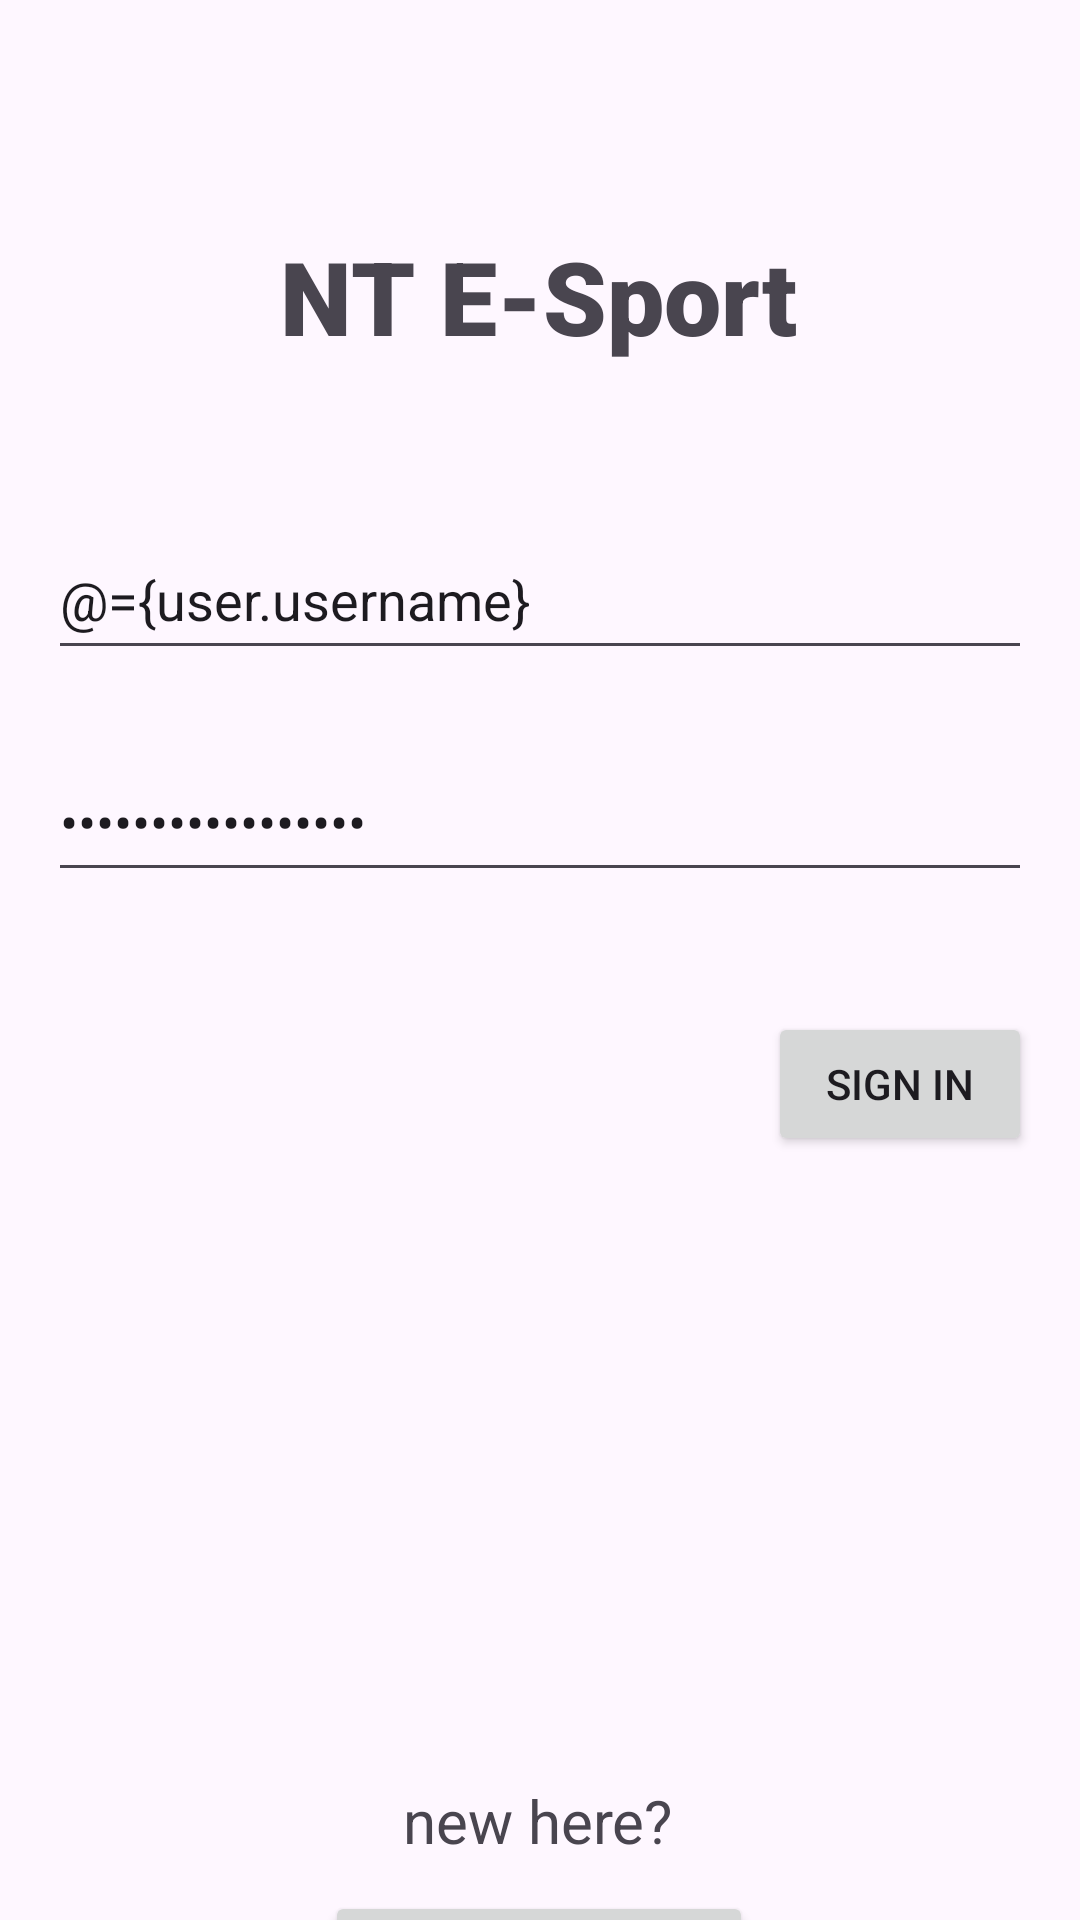

Produce the Android XML layout that renders to this screen, including the resource entries it uses.
<!-- AndroidManifest.xml: application theme Theme.UTS2 -->
<!-- res/layout/fragment_login.xml -->
<?xml version="1.0" encoding="utf-8"?>
<layout xmlns:android="http://schemas.android.com/apk/res/android"
    xmlns:app="http://schemas.android.com/apk/res-auto"
    xmlns:tools="http://schemas.android.com/tools">

    <data>
        <variable
            name="user"
            type="com.example.uts2.model.User" />
        <variable
            name="login_listener"
            type="com.example.uts2.view.LoginClick" />
        <variable
            name="regist_listener"
            type="com.example.uts2.view.RegistClick" />
    </data>

    <FrameLayout
        android:layout_width="match_parent"
        android:layout_height="match_parent"
        tools:context=".view.LoginFragment">

        <androidx.constraintlayout.widget.ConstraintLayout
            android:layout_width="match_parent"
            android:layout_height="match_parent">

            <TextView
                android:id="@+id/textView"
                android:layout_width="wrap_content"
                android:layout_height="wrap_content"
                android:layout_marginTop="76dp"
                android:fontFamily="sans-serif-black"
                android:text="NT E-Sport"
                android:textSize="34sp"
                app:layout_constraintEnd_toEndOf="parent"
                app:layout_constraintHorizontal_bias="0.498"
                app:layout_constraintStart_toStartOf="parent"
                app:layout_constraintTop_toTopOf="parent" />

            <EditText
                android:id="@+id/txtUsername"
                android:layout_width="0dp"
                android:layout_height="50dp"
                android:layout_marginStart="16dp"
                android:layout_marginTop="52dp"
                android:layout_marginEnd="16dp"
                android:ems="10"
                android:hint="Username"
                android:inputType="text"
                android:text="@={user.username}"
                app:layout_constraintEnd_toEndOf="parent"
                app:layout_constraintHorizontal_bias="0.497"
                app:layout_constraintStart_toStartOf="parent"
                app:layout_constraintTop_toBottomOf="@+id/textView" />

            <EditText
                android:id="@+id/txtPassword"
                android:layout_width="0dp"
                android:layout_height="50dp"
                android:layout_marginStart="16dp"
                android:layout_marginTop="24dp"
                android:layout_marginEnd="16dp"
                android:ems="10"
                android:hint="Password"
                android:inputType="textPassword"
                android:text="@={user.password}"
                app:layout_constraintEnd_toEndOf="parent"
                app:layout_constraintHorizontal_bias="0.497"
                app:layout_constraintStart_toStartOf="parent"
                app:layout_constraintTop_toBottomOf="@+id/txtUsername" />

            <Button
                android:id="@+id/btnSignin"
                android:layout_width="wrap_content"
                android:layout_height="wrap_content"
                android:layout_marginTop="40dp"
                android:layout_marginEnd="16dp"
                android:text="Sign In"
                android:tag="@{user.username}"
                android:onClick="@{(view) -> login_listener.onLoginClick(view,user)}"
                app:layout_constraintEnd_toEndOf="parent"
                app:layout_constraintTop_toBottomOf="@+id/txtPassword" />

            <TextView
                android:id="@+id/textView2"
                android:layout_width="wrap_content"
                android:layout_height="wrap_content"
                android:layout_marginTop="208dp"
                android:text="new here?"
                android:textSize="20sp"
                app:layout_constraintEnd_toEndOf="parent"
                app:layout_constraintHorizontal_bias="0.498"
                app:layout_constraintStart_toStartOf="parent"
                app:layout_constraintTop_toBottomOf="@+id/btnSignin" />

            <Button
                android:id="@+id/btnCreate"
                android:layout_width="wrap_content"
                android:layout_height="wrap_content"
                android:layout_marginTop="10dp"
                android:text="Create Account"
                android:onClick="@{regist_listener::onRegistClick}"
                app:layout_constraintEnd_toEndOf="parent"
                app:layout_constraintHorizontal_bias="0.498"
                app:layout_constraintStart_toStartOf="parent"
                app:layout_constraintTop_toBottomOf="@+id/textView2" />

        </androidx.constraintlayout.widget.ConstraintLayout>

    </FrameLayout>
</layout>
<!-- resources referenced by this layout -->
<resources>
  <style name="Theme.UTS2" parent="Base.Theme.UTS2" />
  <style name="Base.Theme.UTS2" parent="Theme.Material3.DayNight.NoActionBar">
          
          
      </style>
</resources>
